Run: headless pygame with SDL's dummy video driver; simulated clock (each Clock.tick advances the game by its frame time, no real sleeping); random seed 0; keys injected as events and as key.get_pressed() state; no mouse input.
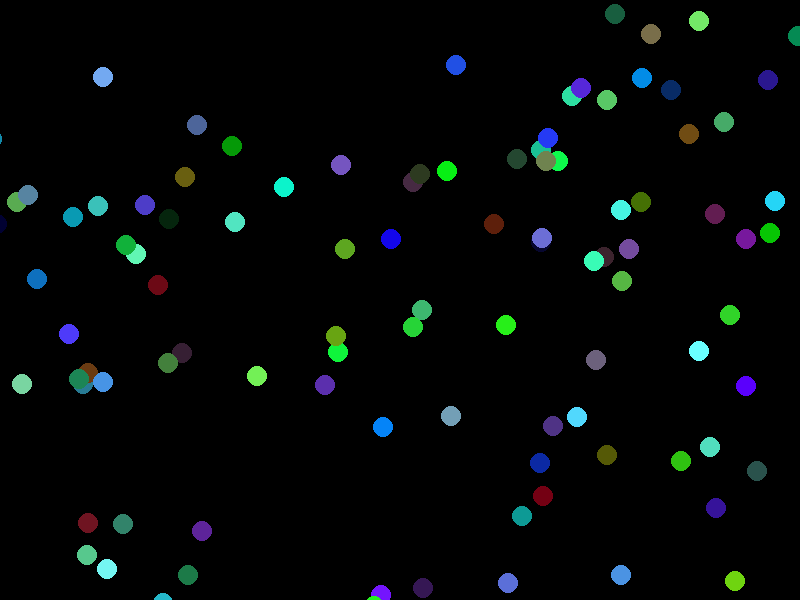
Frame 1 of 4 · flips 1–60 · no input
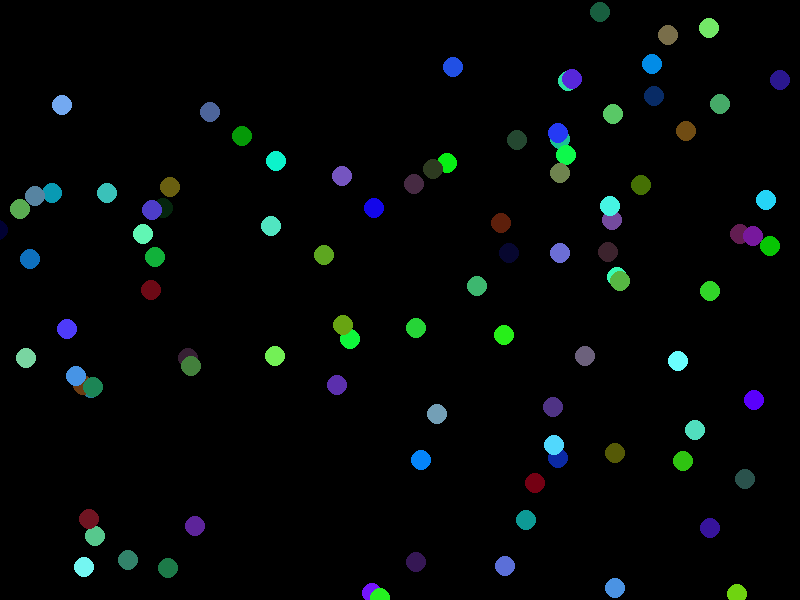
Frame 2 of 4 · flips 61–180 · tapped SPACE, RETURN · held RIGHT (→), D
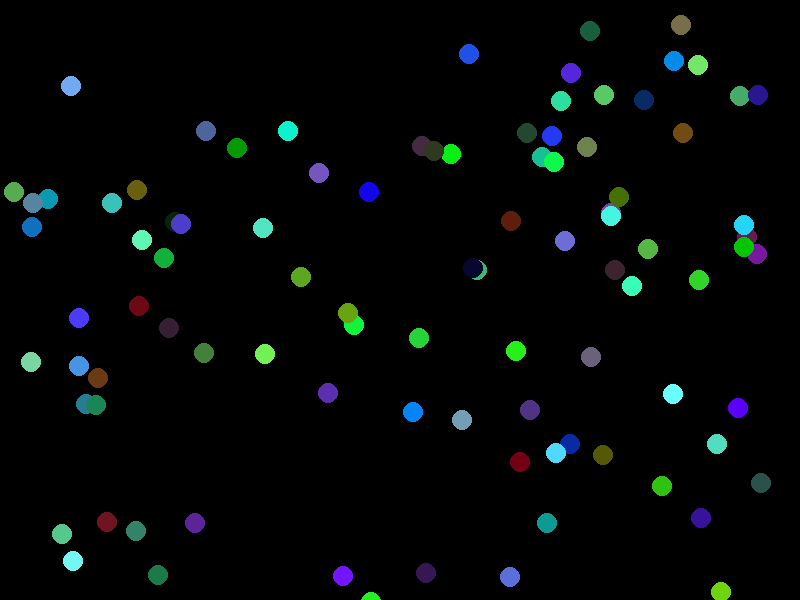
Frame 3 of 4 · flips 181–300 · held DOWN (↓), S
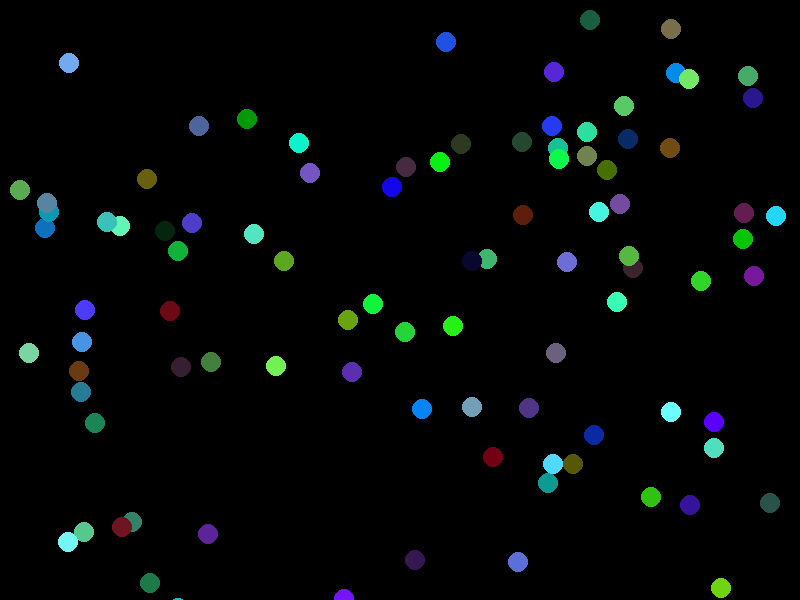
Frame 4 of 4 · flips 301–420 · held LEFT (←), A, UP (↑), W

The pygame program that drew these frames:

import pygame
import random

SCREEN_WIDTH = 800
SCREEN_HEIGHT = 600
POPULATION_COUNT = 100
MUTATION_RATE = 0.05
GENERATIONS = 500

pygame.init()
screen = pygame.display.set_mode((SCREEN_WIDTH, SCREEN_HEIGHT))
pygame.display.set_caption("Generational Learning")
clock = pygame.time.Clock()
running = True

class Individual:
    def __init__(self):
        self.x = random.randint(0, SCREEN_WIDTH)
        self.y = random.randint(0, SCREEN_HEIGHT)
        self.color = (random.randint(0, 122), random.randint(0, 255), random.randint(0, 255))

    def mutate(self):
        self.x += random.randint(-10, 10)
        self.y += random.randint(-10, 10)
        
        # if mate is found then change color and do something else

    def draw(self):
        pygame.draw.circle(screen, self.color, (self.x, self.y), 10)

class Population:
    def __init__(self):
        self.individuals = [Individual() for _ in range(POPULATION_COUNT)]
        self.generation = 1

    def draw(self):
        for individual in self.individuals:
            individual.draw()

    def mutate(self):
        for individual in self.individuals:
            if random.random() < MUTATION_RATE:
                individual.mutate()


population = Population()


while running:
    for event in pygame.event.get():
        if event.type == pygame.QUIT:
            running = False

    screen.fill((0, 0, 0))
    
    population.draw()
    population.mutate()

    pygame.display.update()
    clock.tick(60)

pygame.quit()
